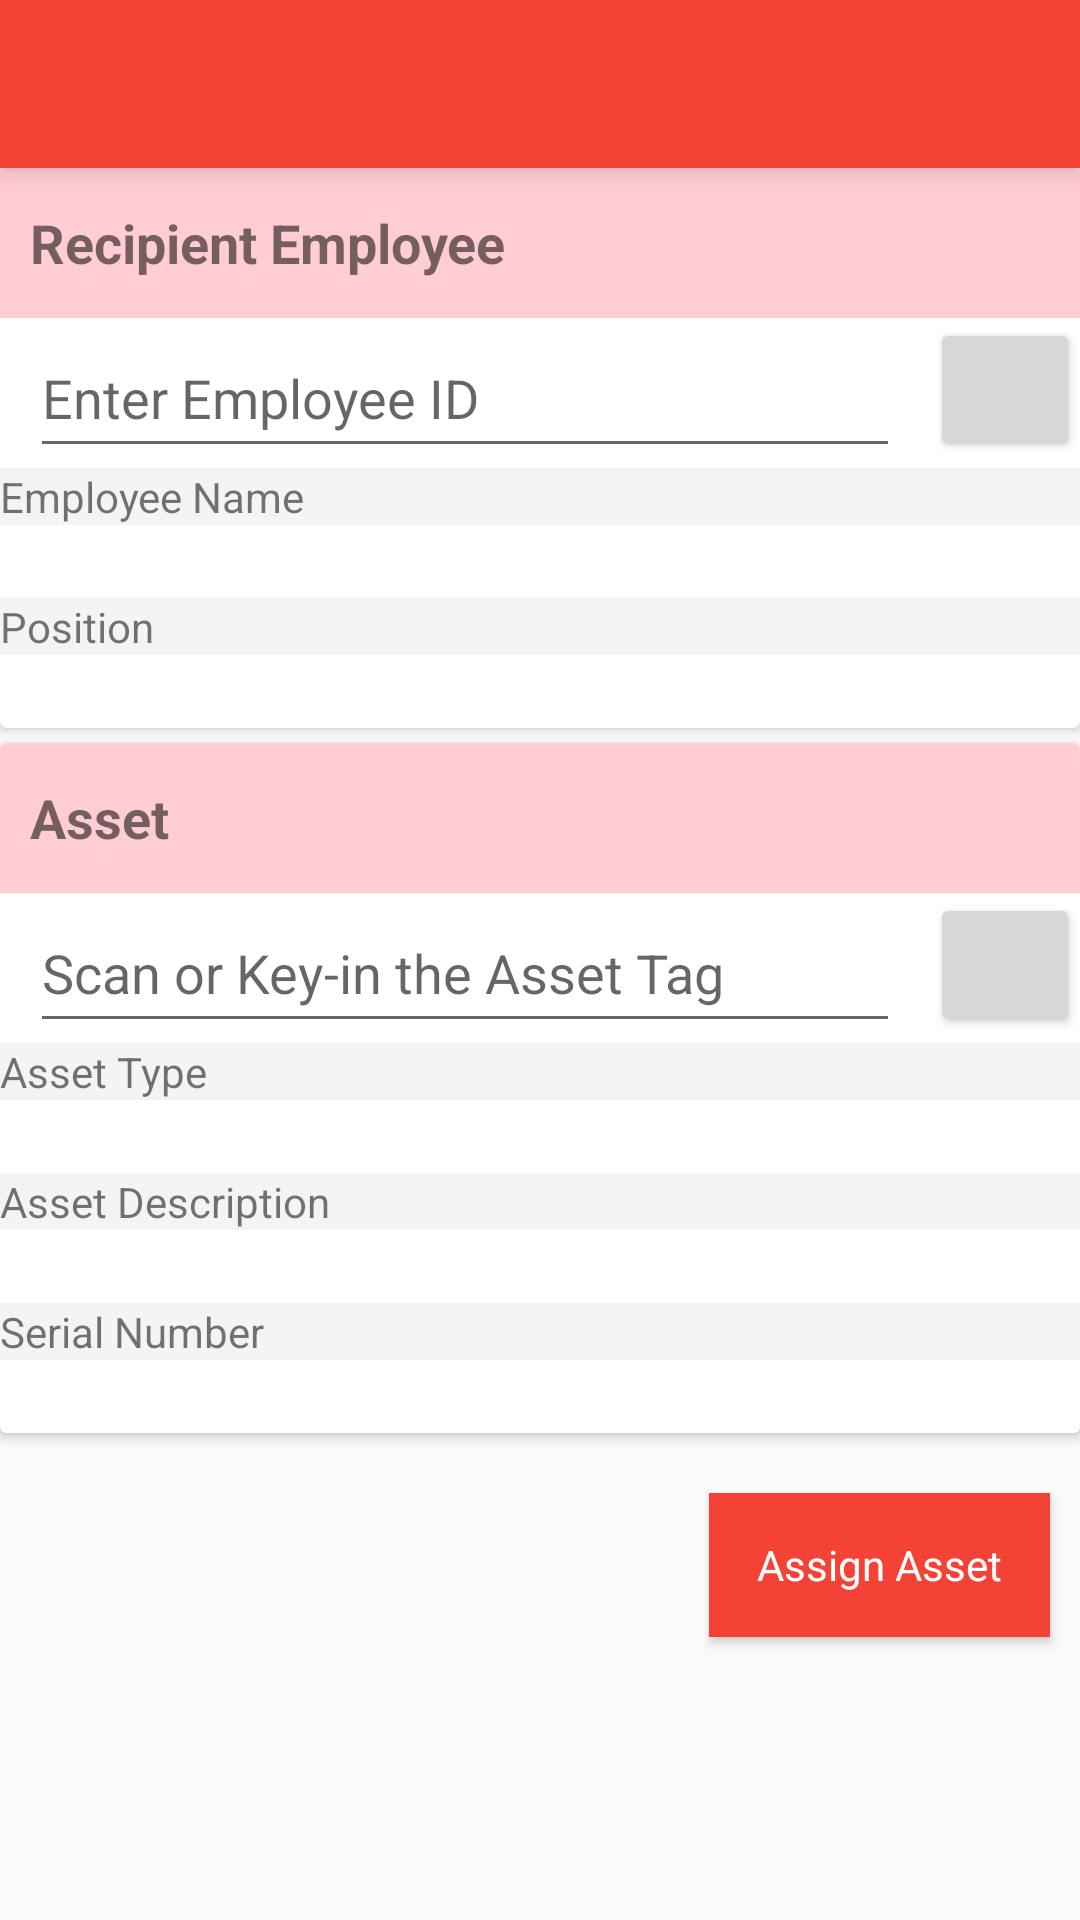

Android layout source for this screen:
<!-- AndroidManifest.xml: application theme AppTheme -->
<!-- res/layout/activity_asset_assignment.xml -->
<LinearLayout xmlns:android="http://schemas.android.com/apk/res/android"
    xmlns:tools="http://schemas.android.com/tools"
    android:layout_width="match_parent"
    android:layout_height="match_parent"
    android:orientation="vertical"
    tools:context="com.weserv.example.assetracker.View.AssetAssignmentActivity">


        
        <include
            android:id="@+id/app_bar"
            layout="@layout/app_bar"
            android:layout_width="match_parent"
            android:layout_height="wrap_content" />


        <android.support.v7.widget.CardView
            android:id="@+id/cv_assignfrm_recipient"
            android:layout_width="match_parent"
            android:layout_height="wrap_content"
            android:paddingLeft="@dimen/button_left_right_padding"
            android:paddingRight="@dimen/button_left_right_padding">

            <LinearLayout
                android:layout_width="match_parent"
                android:layout_height="wrap_content"
                android:orientation="vertical">

                <TextView
                    android:layout_width="match_parent"
                    android:layout_height="50dp"
                    android:gravity="center_vertical"
                    android:textSize="@dimen/abc_text_size_medium_material"
                    android:text="Recipient Employee"
                    android:textStyle="bold"
                    android:paddingLeft="10dp"
                    android:background="@color/primary_light"/>

                <RelativeLayout
                    android:layout_width="match_parent"
                    android:layout_height="wrap_content">

                    <Button
                        android:id="@+id/button_assignfrm_search_emp"
                        android:layout_width="50dp"
                        android:layout_height="wrap_content"
                        android:layout_alignParentRight="true"
                        android:drawableLeft="@drawable/icon_search_black"
                        />

                    <EditText
                        android:id="@+id/text_assignfrm_empID"
                        android:layout_width="0dp"
                        android:layout_height="50dp"
                        android:layout_marginLeft="@dimen/text_view_instruction_margin"
                        android:layout_marginRight="@dimen/text_view_instruction_margin"
                        android:layout_alignParentLeft="true"
                        android:layout_toLeftOf="@id/button_assignfrm_search_emp"
                        android:hint="Enter Employee ID"
                        android:singleLine="true"
                        />
                </RelativeLayout>


                <TextView
                    android:layout_width="match_parent"
                    android:layout_height="wrap_content"
                    android:background="@color/light_gray"
                    android:textSize="@dimen/abc_text_size_small_material"
                    android:text="Employee Name" />

                <TextView
                    android:layout_width="match_parent"
                    android:layout_height="wrap_content"
                    android:id="@+id/label_assignfrm_emp_name"
                    android:layout_marginLeft="@dimen/text_view_instruction_margin"
                    android:layout_marginRight="@dimen/text_view_instruction_margin"
                    android:textSize="@dimen/abc_text_size_medium_material"
                    />

                <TextView
                    android:layout_width="match_parent"
                    android:layout_height="wrap_content"
                    android:background="@color/light_gray"
                    android:textSize="@dimen/abc_text_size_small_material"
                    android:text="Position" />

                <TextView
                    android:layout_width="match_parent"
                    android:layout_height="wrap_content"
                    android:id="@+id/label_assignfrm_emp_dept"
                    android:layout_marginLeft="@dimen/text_view_instruction_margin"
                    android:layout_marginRight="@dimen/text_view_instruction_margin"
                    android:textSize="@dimen/abc_text_size_medium_material"
                    />
            </LinearLayout>
        </android.support.v7.widget.CardView>

        <Space
            android:layout_width="match_parent"
            android:layout_height="5dp"
        />

        <android.support.v7.widget.CardView
            android:id="@+id/cv_assignfrm_asset"
            android:layout_width="match_parent"
            android:layout_height="wrap_content"
            android:paddingLeft="@dimen/button_left_right_padding"
            android:paddingRight="@dimen/button_left_right_padding">

            <LinearLayout
                android:layout_width="match_parent"
                android:layout_height="wrap_content"
                android:orientation="vertical">

                <TextView
                    android:layout_width="match_parent"
                    android:layout_height="50dp"
                    android:gravity="center_vertical"
                    android:textSize="@dimen/abc_text_size_medium_material"
                    android:text="Asset"
                    android:textStyle="bold"
                    android:paddingLeft="10dp"
                    android:background="@color/primary_light"/>

                <RelativeLayout
                    android:layout_width="match_parent"
                    android:layout_height="wrap_content">
                <Button
                    android:id="@+id/button_assignfrm_search_asset"
                    android:layout_width="50dp"
                    android:layout_height="wrap_content"
                    android:layout_alignParentRight="true"
                    android:drawableLeft="@drawable/icon_search_black"
                    />

                <EditText
                    android:id="@+id/text_assignfrm_assetID"
                    android:layout_width="0dp"
                    android:layout_height="50dp"
                    android:layout_marginLeft="@dimen/text_view_instruction_margin"
                    android:layout_marginRight="@dimen/text_view_instruction_margin"
                    android:layout_alignParentLeft="true"
                    android:layout_toLeftOf="@id/button_assignfrm_search_asset"
                    android:hint="Scan or Key-in the Asset Tag"
                    android:singleLine="true" />
                </RelativeLayout>

                <TextView
                    android:layout_width="match_parent"
                    android:layout_height="wrap_content"
                    android:background="@color/light_gray"
                    android:textSize="@dimen/abc_text_size_small_material"
                    android:text="Asset Type" />

                <TextView
                    android:layout_width="match_parent"
                    android:layout_height="wrap_content"
                    android:id="@+id/label_assignfrm_asset_type"
                    android:layout_marginLeft="@dimen/text_view_instruction_margin"
                    android:layout_marginRight="@dimen/text_view_instruction_margin"
                    android:textSize="@dimen/abc_text_size_medium_material"
                    />
                <TextView
                    android:layout_width="match_parent"
                    android:layout_height="wrap_content"
                    android:background="@color/light_gray"
                    android:textSize="@dimen/abc_text_size_small_material"
                    android:text="Asset Description" />

                <TextView
                    android:layout_width="match_parent"
                    android:layout_height="wrap_content"
                    android:id="@+id/label_assignfrm_asset_desct"
                    android:layout_marginLeft="@dimen/text_view_instruction_margin"
                    android:layout_marginRight="@dimen/text_view_instruction_margin"
                    android:textSize="@dimen/abc_text_size_medium_material"
                    />

                <TextView
                    android:layout_width="match_parent"
                    android:layout_height="wrap_content"
                    android:background="@color/light_gray"
                    android:textSize="@dimen/abc_text_size_small_material"
                    android:text="Serial Number" />

                <TextView
                    android:layout_width="match_parent"
                    android:layout_height="wrap_content"
                    android:id="@+id/label_assignfrm_asset_serial"
                    android:layout_marginLeft="@dimen/text_view_instruction_margin"
                    android:layout_marginRight="@dimen/text_view_instruction_margin"
                    android:layout_below="@id/label_assignfrm_asset_desct"
                    android:textSize="@dimen/abc_text_size_medium_material"
                    />


            </LinearLayout>
        </android.support.v7.widget.CardView>

        <Space
            android:layout_width="match_parent"
            android:layout_height="10dp"
        />

        <Button
            android:id="@+id/button_assign_asset"
            android:layout_width="wrap_content"
            android:layout_height="wrap_content"
            android:layout_gravity="right"
            android:paddingLeft="@dimen/button_left_right_padding"
            android:paddingRight="@dimen/button_left_right_padding"
            style="@style/CustomRaisedButton"
            android:layout_margin="@dimen/button_margin"
            android:text="@string/assign_asset" />

</LinearLayout>
<!-- res/layout/app_bar.xml (included above) -->
<?xml version="1.0" encoding="utf-8"?>
<android.support.v7.widget.Toolbar xmlns:android="http://schemas.android.com/apk/res/android"
    android:layout_width="match_parent"
    android:layout_height="wrap_content"
    android:elevation="6dp"
    android:background="@color/primary"
    xmlns:app="http://schemas.android.com/apk/res-auto"
    app:theme="@style/ThemeOverlay.AppCompat.Dark"
    app:popupTheme="@style/Theme.AppCompat.Light">

</android.support.v7.widget.Toolbar>
<!-- resources referenced by this layout -->
<resources>
  <color name="light_gray">#F4F4F4</color>
  <color name="primary">#F44336</color>
  <color name="primary_light">#FFCDD2</color>
  <dimen name="button_left_right_padding">16dp</dimen>
  <dimen name="button_margin">10dp</dimen>
  <dimen name="text_view_instruction_margin">10dp</dimen>
  <string name="assign_asset">Assign Asset</string>
  <style name="CustomRaisedButton" parent="@android:style/Widget.Button">
          <item name="android:layout_height">48dp</item>
          <item name="android:layout_width">wrap_content</item>
          <item name="android:paddingLeft">16dp</item>
          <item name="android:paddingRight">16dp</item>
          <item name="android:background">@color/primary</item>
          <item name="android:textColor">@color/text_icons</item>
          <item name="android:textSize">14sp</item>
          <item name="android:radius">10dp</item>
      </style>
  <style name="AppTheme" parent="AppTheme.Base">
          
  
      </style>
  <color name="text_icons">#FFFFFF</color>
  <style name="AppTheme.Base" parent="Theme.AppCompat.Light.NoActionBar">
          <item name="colorPrimary">@color/primary</item>
          <item name="colorPrimaryDark">@color/primary_dark</item>
          <item name="colorAccent">@color/accent</item>
      </style>
  <color name="primary_dark">#D32F2F</color>
  <color name="accent">#F44336</color>
</resources>
